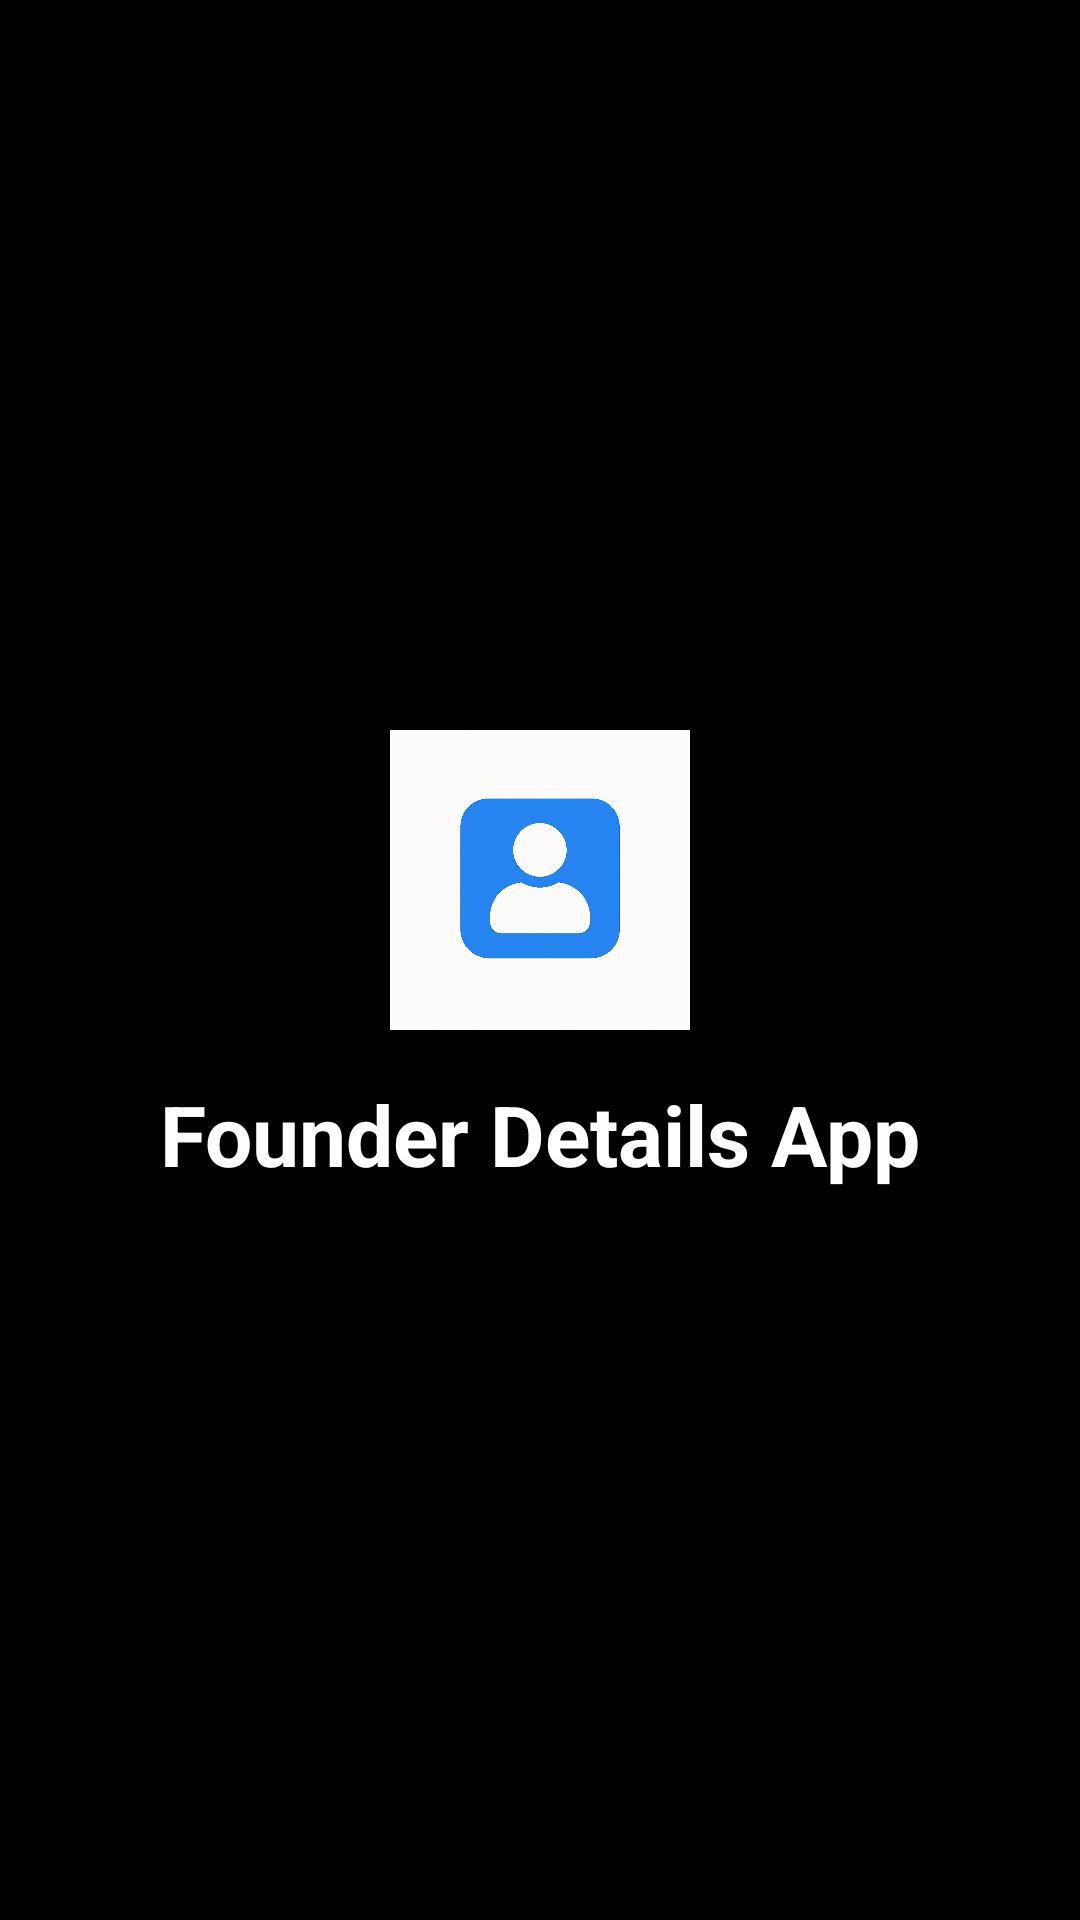

Here is an Android app screen rendered from its layout file. Give the layout XML and the strings, colors and styles it references.
<!-- AndroidManifest.xml: application theme Theme.FoundersApp -->
<!-- res/layout/activity_splash_screen.xml -->
<?xml version="1.0" encoding="utf-8"?>
<LinearLayout xmlns:android="http://schemas.android.com/apk/res/android"
    android:id="@+id/main"
    android:layout_width="match_parent"
    android:layout_height="match_parent"
    android:gravity="center"
    android:orientation="vertical"
    xmlns:app="http://schemas.android.com/apk/res-auto"
    xmlns:tools="http://schemas.android.com/tools"
    android:background="@color/background"
    tools:context=".SplashScreen">


    <ImageView
        android:layout_width="100dp"
        android:layout_height="100dp"
        android:src="@drawable/founder"
        android:layout_marginBottom="16dp"/>

    <TextView
        android:id="@+id/appName"
        android:text="Founder Details App"
        android:textSize="28dp"
        android:textStyle="bold"
        android:textColor="@color/textPrimary"
        android:layout_width="wrap_content"
        android:layout_height="wrap_content"/>
</LinearLayout>
<!-- resources referenced by this layout -->
<resources>
  <color name="background">#000000</color>
  <color name="textPrimary">#FFFFFF</color>
  <!-- drawable founder: png bitmap (drawable, 1009689 bytes) -->
  <style name="Theme.FoundersApp" parent="Base.Theme.FoundersApp" />
  <style name="Base.Theme.FoundersApp" parent="Theme.Material3.DayNight.NoActionBar">
          
          
      </style>
</resources>
